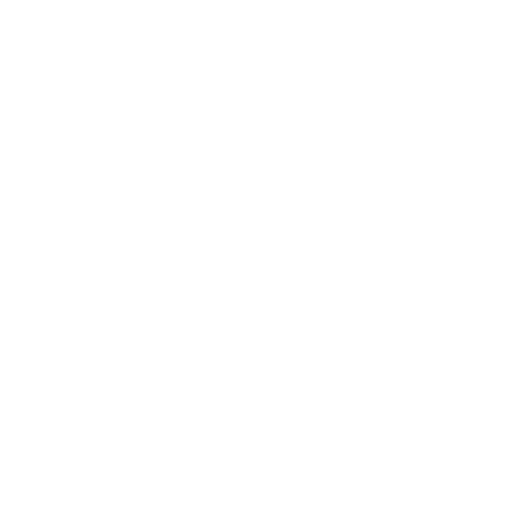
t = 0.00 s
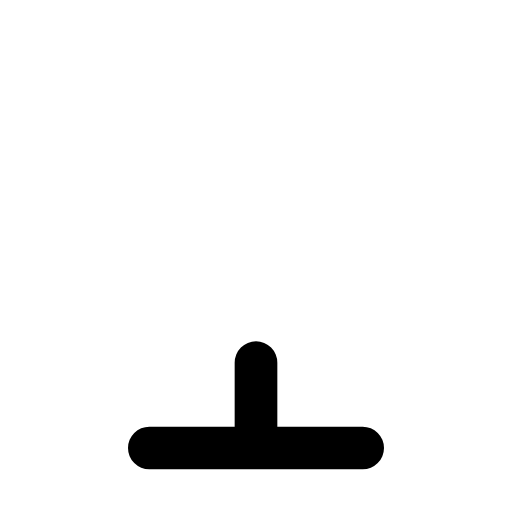
t = 0.30 s
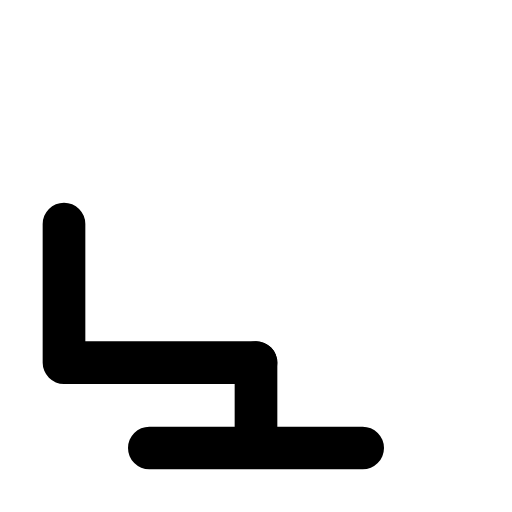
t = 0.55 s
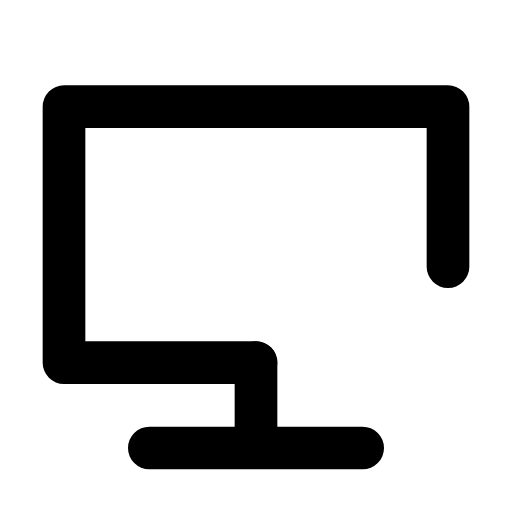
t = 0.85 s
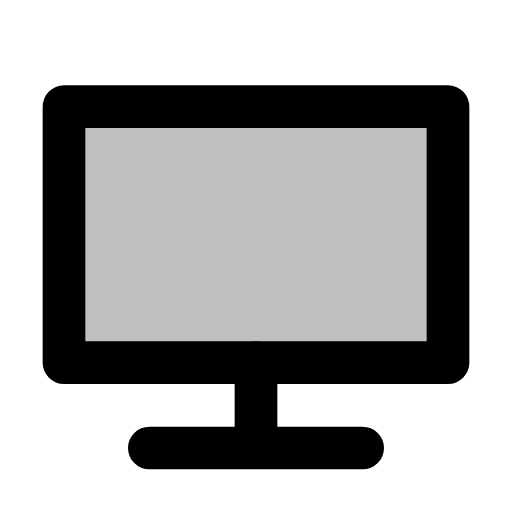
t = 1.10 s
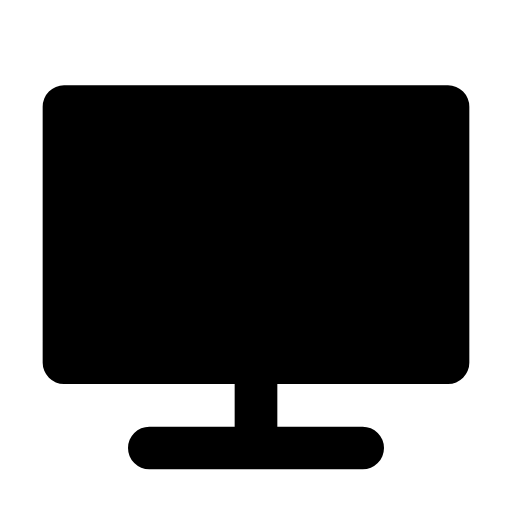
t = 1.40 s

The animated SVG that drew these frames (rendered in a browser with its animation timeline set to each time). Animation: 3 SMIL elements (animate=3); one cycle of 1.40 s.

<svg viewBox="0 0 24 24" xmlns="http://www.w3.org/2000/svg"><g stroke="currentColor" stroke-linecap="round" stroke-linejoin="round" stroke-width="2"><path d="M12 21h5M12 21h-5M12 21v-4" fill="none" stroke-dasharray="8"><animate attributeName="stroke-dashoffset" dur="0.4s" fill="freeze" values="8;0"/></path><path d="M12 17h-9v-12h18v12Z" fill="currentColor" stroke-dasharray="62" stroke-dashoffset="62" fill-opacity="0"><animate attributeName="stroke-dashoffset" begin="0.4s" dur="0.6s" fill="freeze" to="0"/><animate attributeName="fill-opacity" begin="1s" dur="0.4s" fill="freeze" to="1"/></path></g></svg>
